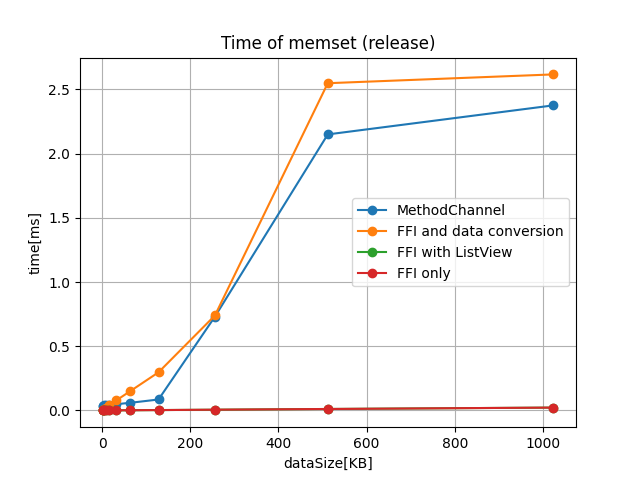

The data file committed next to this chart (first rows):
type, dataSize[KB], time[ns]
ffiMemset, 1, 514
ffiMemsetWithListView, 1, 511
ffiMemsetAndConvert, 1, 4748
MethodChannelMemset, 1, 34960
ffiMemset, 2, 174
ffiMemsetWithListView, 2, 228
ffiMemsetAndConvert, 2, 5401
MethodChannelMemset, 2, 34375
ffiMemset, 4, 222
ffiMemsetWithListView, 4, 355
ffiMemsetAndConvert, 4, 11533
MethodChannelMemset, 4, 38438
ffiMemset, 8, 298
ffiMemsetWithListView, 8, 334
ffiMemsetAndConvert, 8, 21081
MethodChannelMemset, 8, 38378
ffiMemset, 16, 381
ffiMemsetWithListView, 16, 422
ffiMemsetAndConvert, 16, 39082
MethodChannelMemset, 16, 41430
ffiMemset, 32, 766
ffiMemsetWithListView, 32, 638
ffiMemsetAndConvert, 32, 77856
MethodChannelMemset, 32, 48498
ffiMemset, 64, 1490
ffiMemsetWithListView, 64, 1171
ffiMemsetAndConvert, 64, 150445
MethodChannelMemset, 64, 59383
ffiMemset, 128, 2749
ffiMemsetWithListView, 128, 2722
ffiMemsetAndConvert, 128, 296984
MethodChannelMemset, 128, 85125
ffiMemset, 256, 5706
ffiMemsetWithListView, 256, 5490
ffiMemsetAndConvert, 256, 739507
MethodChannelMemset, 256, 730693
ffiMemset, 512, 11105
ffiMemsetWithListView, 512, 11259
ffiMemsetAndConvert, 512, 2548135
MethodChannelMemset, 512, 2149435
ffiMemset, 1024, 22061
ffiMemsetWithListView, 1024, 22084
ffiMemsetAndConvert, 1024, 2616713
MethodChannelMemset, 1024, 2375634
